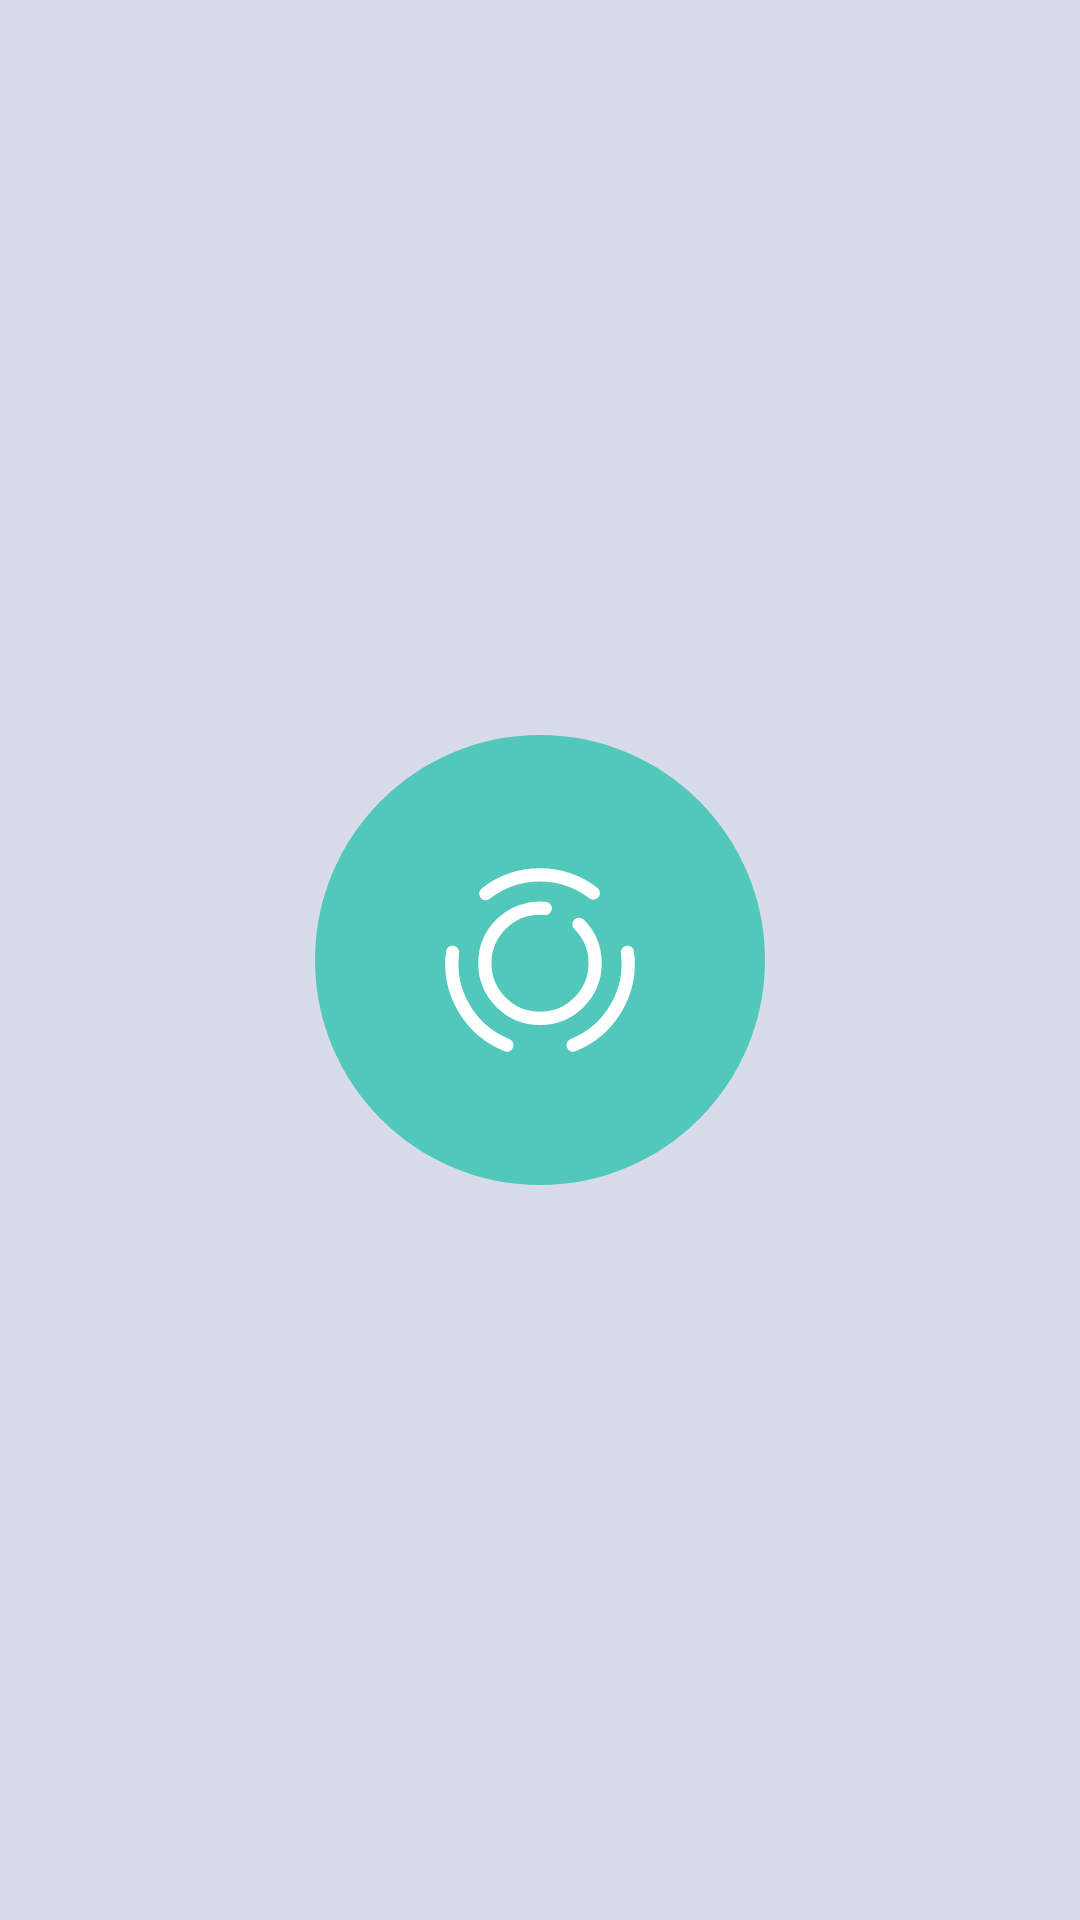

Here is an Android app screen rendered from its layout file. Give the layout XML and the strings, colors and styles it references.
<!-- AndroidManifest.xml: activity theme Theme.AppCompat.Starting -->
<!-- res/layout/activity_main.xml -->
<?xml version="1.0" encoding="utf-8"?>
<androidx.constraintlayout.widget.ConstraintLayout xmlns:android="http://schemas.android.com/apk/res/android"
    xmlns:app="http://schemas.android.com/apk/res-auto"
    xmlns:tools="http://schemas.android.com/tools"
    android:layout_width="match_parent"
    android:layout_height="match_parent"
    tools:context=".MainActivity">

    <include
        layout="@layout/fragment_splash"/>

</androidx.constraintlayout.widget.ConstraintLayout>
<!-- res/layout/fragment_splash.xml (included above) -->
<?xml version="1.0" encoding="utf-8"?>
<androidx.constraintlayout.widget.ConstraintLayout
    xmlns:android="http://schemas.android.com/apk/res/android"
    xmlns:tools="http://schemas.android.com/tools"
    android:layout_width="match_parent"
    android:layout_height="match_parent"
    xmlns:app="http://schemas.android.com/apk/res-auto"
    android:background="@color/primary_light"
    android:padding="@dimen/_34dp">

    <androidx.appcompat.widget.AppCompatImageView
        android:layout_width="150dp"
        android:layout_height="150dp"
        android:src="@drawable/logo"
        app:layout_constraintBottom_toBottomOf="parent"
        app:layout_constraintTop_toTopOf="parent"
        app:layout_constraintRight_toRightOf="parent"
        app:layout_constraintLeft_toLeftOf="parent"
        />

</androidx.constraintlayout.widget.ConstraintLayout>
<!-- resources referenced by this layout -->
<resources>
  <color name="primary_light">#D8DCEA</color>
  <dimen name="_34dp">34dp</dimen>
  <!-- drawable logo (drawable) -->
  <vector xmlns:android="http://schemas.android.com/apk/res/android"
      android:width="51dp"
      android:height="51dp"
      android:viewportWidth="51"
      android:viewportHeight="51">
    <path
        android:pathData="M0,25.5C0,11.417 11.417,0 25.5,0C39.583,0 51,11.417 51,25.5C51,39.583 39.583,51 25.5,51C11.417,51 0,39.583 0,25.5Z"
        android:fillColor="#51C8B9"
        android:fillType="evenOdd"
        android:strokeColor="#00000000"/>
    <path
        android:pathData="M29.92,21.45C32.36,23.89 32.36,27.85 29.92,30.29C27.48,32.73 23.52,32.73 21.08,30.29C18.64,27.85 18.64,23.89 21.08,21.45C22.45,20.08 24.31,19.48 26.1,19.65"
        android:strokeLineJoin="round"
        android:strokeWidth="1.5"
        android:fillColor="#00000000"
        android:strokeColor="#FFFFFF"
        android:strokeLineCap="round"/>
    <path
        android:pathData="M21.751,35.14C19.751,34.34 18.001,32.89 16.841,30.88C15.701,28.91 15.321,26.72 15.591,24.63"
        android:strokeLineJoin="round"
        android:strokeWidth="1.5"
        android:fillColor="#00000000"
        android:strokeColor="#FFFFFF"
        android:strokeLineCap="round"/>
    <path
        android:pathData="M19.35,17.98C21.05,16.65 23.18,15.86 25.5,15.86C27.77,15.86 29.86,16.63 31.54,17.91"
        android:strokeLineJoin="round"
        android:strokeWidth="1.5"
        android:fillColor="#00000000"
        android:strokeColor="#FFFFFF"
        android:strokeLineCap="round"/>
    <path
        android:pathData="M29.25,35.14C31.25,34.34 33,32.89 34.16,30.88C35.3,28.91 35.68,26.72 35.41,24.63"
        android:strokeLineJoin="round"
        android:strokeWidth="1.5"
        android:fillColor="#00000000"
        android:strokeColor="#FFFFFF"
        android:strokeLineCap="round"/>
  </vector>
  <style name="Theme.AppCompat.Starting" parent="Theme.SplashScreen">
          <item name="windowSplashScreenBackground">@color/dark_primary</item>
          <item name="android:windowSplashScreenAnimatedIcon" tools:targetApi="s">
              @drawable/ic_launcher_foreground
          </item>
          <item name="windowSplashScreenAnimationDuration">4000</item>
          <item name="postSplashScreenTheme">@style/Theme.Podium</item>
      </style>
  <color name="dark_primary">#292941</color>
  <style name="Theme.Podium" parent="Base.Theme.Podium">
          
          <item name="colorPrimary">@color/primary</item>
          <item name="colorPrimaryVariant">@color/accent</item>
          <item name="colorOnPrimary">@color/black</item>
  
          <item name="colorAccent">@color/primary</item>
      </style>
  <style name="Base.Theme.Podium" parent="Theme.Material3.DayNight.NoActionBar">
          
          
  
          <item name="android:windowNoTitle">true</item>
          <item name="android:windowFullscreen">true</item>
          <item name="android:statusBarColor">@color/white</item>
          <item name="android:windowActionBarOverlay">false</item>
          <item name="android:navigationBarColor">@color/white</item>
          // Important to draw behind cutouts
          <item name="android:windowLayoutInDisplayCutoutMode" tools:ignore="NewApi">shortEdges</item>
      </style>
  <color name="primary">#51C8B9</color>
  <color name="accent">#F0F1F8</color>
  <color name="black">#FF000000</color>
  <color name="white">#FFFFFFFF</color>
</resources>
